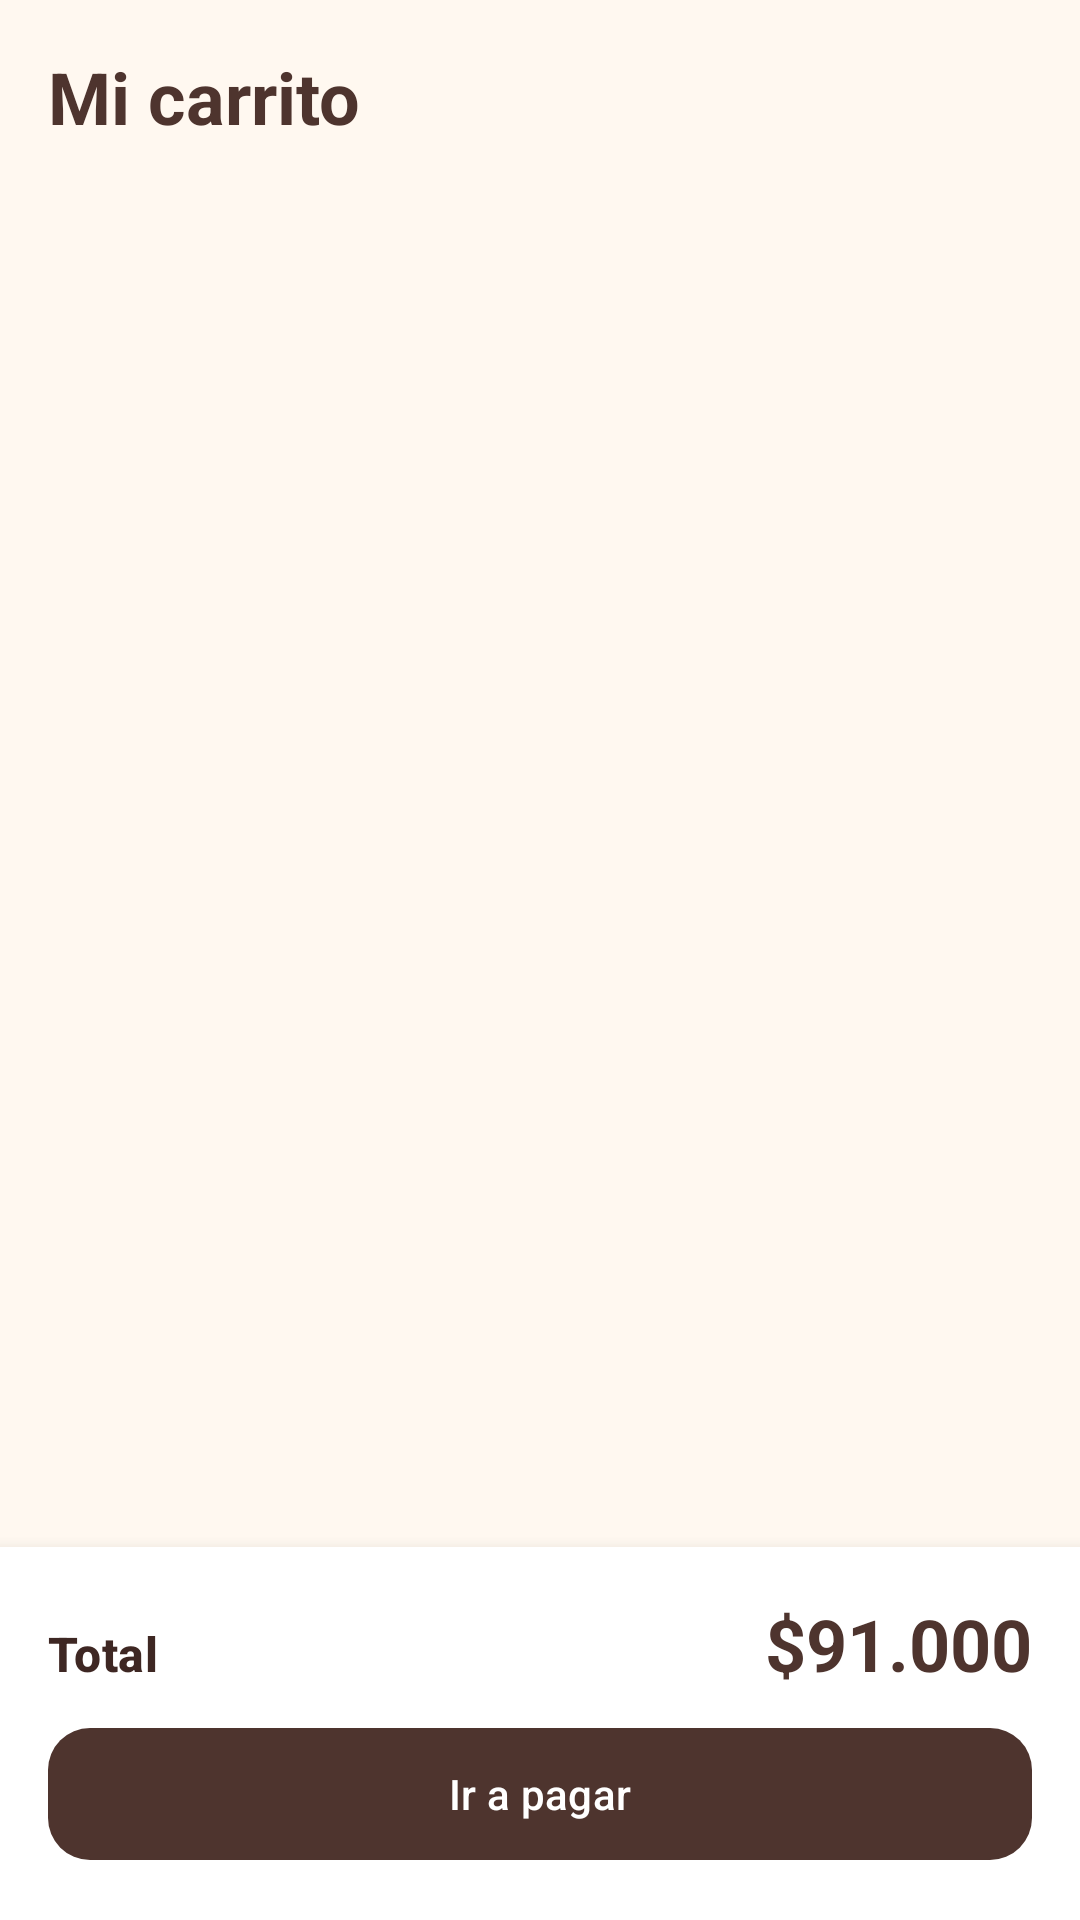

Reconstruct the res/layout file that produces this screen, plus the resources it refers to.
<!-- AndroidManifest.xml: application theme Theme.AndesCafe -->
<!-- res/layout/fragment_buyer_cart.xml -->
<?xml version="1.0" encoding="utf-8"?>
<androidx.constraintlayout.widget.ConstraintLayout xmlns:android="http://schemas.android.com/apk/res/android" xmlns:app="http://schemas.android.com/apk/res-auto" xmlns:tools="http://schemas.android.com/tools" android:layout_width="match_parent" android:layout_height="match_parent">
  <LinearLayout android:id="@+id/header" android:layout_width="match_parent" android:layout_height="wrap_content"
      android:orientation="vertical" app:layout_constraintTop_toTopOf="parent">
    <LinearLayout android:layout_width="match_parent" android:layout_height="wrap_content" android:padding="16dp">
    <TextView  android:layout_width="wrap_content" android:layout_height="wrap_content" android:text="@string/mi_carrito" android:textAppearance="@style/TextAppearance.AndesCafe.Headline" />
    </LinearLayout>
  </LinearLayout>
  <androidx.recyclerview.widget.RecyclerView android:id="@+id/recycler" android:layout_width="0dp" android:layout_height="0dp"
      android:clipToPadding="false" android:padding="8dp"
      app:layout_constraintTop_toBottomOf="@id/header" app:layout_constraintBottom_toTopOf="@id/bottomPanel"
      app:layout_constraintStart_toStartOf="parent" app:layout_constraintEnd_toEndOf="parent"/>
  <LinearLayout android:id="@+id/bottomPanel" android:layout_width="match_parent" android:layout_height="wrap_content"
      android:orientation="vertical" android:background="@color/cafe_surface" android:padding="16dp" android:elevation="8dp"
      app:layout_constraintBottom_toBottomOf="parent">
    <LinearLayout android:layout_width="match_parent" android:layout_height="wrap_content" android:orientation="horizontal">
    <TextView  android:layout_width="wrap_content" android:layout_height="wrap_content" android:text="@string/total" android:textAppearance="@style/TextAppearance.AndesCafe.Title" />
      <Space android:layout_width="0dp" android:layout_height="0dp" android:layout_weight="1"/>
    <TextView android:id="@+id/tvTotal" android:layout_width="wrap_content" android:layout_height="wrap_content" android:text="@string/v_91_000" android:textAppearance="@style/TextAppearance.AndesCafe.Headline" />
    </LinearLayout>
    <com.google.android.material.button.MaterialButton android:id="@+id/btnPay" style="@style/Widget.AndesCafe.Button"
        android:layout_width="match_parent" android:layout_height="wrap_content" android:layout_marginTop="8dp"
        android:text="@string/ir_a_pagar" />
  </LinearLayout>
</androidx.constraintlayout.widget.ConstraintLayout>
<!-- resources referenced by this layout -->
<resources>
  <color name="cafe_surface">#FFFFFF</color>
  <string name="ir_a_pagar">Ir a pagar</string>
  <string name="mi_carrito">Mi carrito</string>
  <string name="total">Total</string>
  <string name="v_91_000">$91.000</string>
  <style name="TextAppearance.AndesCafe.Headline" parent="TextAppearance.Material3.TitleLarge">
          <item name="android:textColor">@color/cafe_primary</item>
          <item name="android:textStyle">bold</item>
          <item name="android:textSize">24sp</item>
      </style>
  <style name="TextAppearance.AndesCafe.Title" parent="TextAppearance.Material3.TitleMedium">
          <item name="android:textColor">@color/cafe_on_surface</item>
          <item name="android:textStyle">bold</item>
      </style>
  <style name="Widget.AndesCafe.Button" parent="Widget.Material3.Button">
          <item name="backgroundTint">@color/cafe_primary</item>
          <item name="android:textColor">@color/white</item>
          <item name="android:minHeight">52dp</item>
          <item name="cornerRadius">@dimen/corner_button</item>
      </style>
  <style name="Theme.AndesCafe" parent="Theme.Material3.Light.NoActionBar">
          <item name="colorPrimary">@color/cafe_primary</item>
          <item name="colorOnPrimary">@color/white</item>
          <item name="colorPrimaryContainer">@color/cafe_container</item>
          <item name="colorOnPrimaryContainer">@color/cafe_primary_dark</item>
          <item name="colorSecondary">@color/cafe_accent</item>
          <item name="colorOnSecondary">@color/cafe_primary_dark</item>
          <item name="colorSurface">@color/cafe_surface</item>
          <item name="colorOnSurface">@color/cafe_on_surface</item>
          <item name="android:colorBackground">@color/cafe_background</item>
          <item name="android:windowBackground">@color/cafe_background</item>
          <item name="android:statusBarColor">@color/cafe_primary_dark</item>
          <item name="android:navigationBarColor">@color/cafe_primary_dark</item>
          <item name="materialButtonStyle">@style/Widget.AndesCafe.Button</item>
      </style>
  <color name="cafe_primary">#4E342E</color>
  <color name="cafe_on_surface">#3E2723</color>
  <color name="white">#FFFFFF</color>
  <dimen name="corner_button">14dp</dimen>
  <color name="cafe_container">#F1E0CF</color>
  <color name="cafe_primary_dark">#2B1B17</color>
  <color name="cafe_accent">#D4A056</color>
  <color name="cafe_background">#FFF8F0</color>
</resources>
